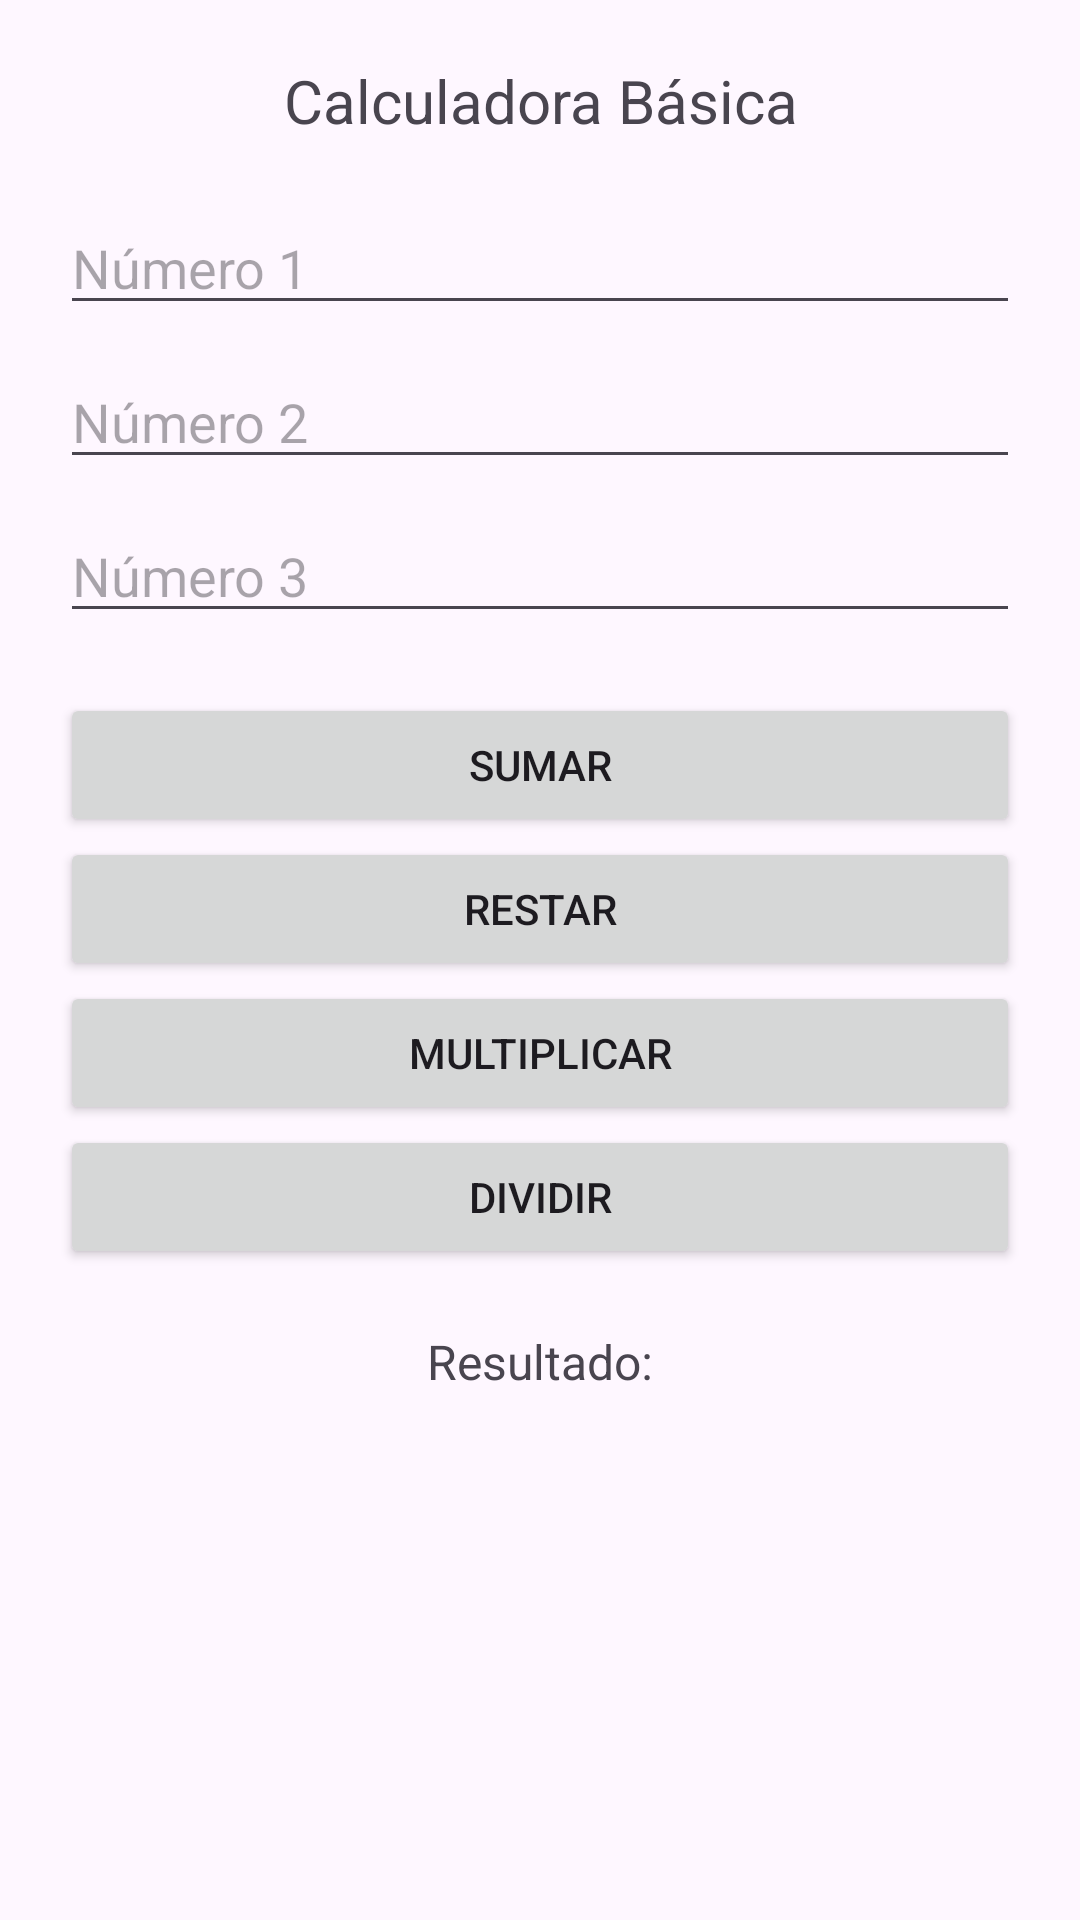

Layout XML and referenced resources for this Android screen:
<!-- AndroidManifest.xml: application theme Theme.S3Torres -->
<!-- res/layout/activity_calculadora.xml -->
<?xml version="1.0" encoding="utf-8"?>
<LinearLayout xmlns:android="http://schemas.android.com/apk/res/android"
    android:layout_width="match_parent" android:layout_height="match_parent"
    android:orientation="vertical" android:padding="20dp">

    <TextView
        android:layout_width="match_parent"
        android:layout_height="wrap_content"
        android:text="Calculadora Básica"
        android:textAlignment="center"
        android:textSize="20sp"
        android:layout_marginBottom="20dp"/>

    <EditText android:id="@+id/etNum1" android:layout_width="match_parent"
        android:layout_height="wrap_content" android:hint="Número 1"
        android:inputType="numberDecimal" android:layout_marginBottom="10dp"/>

    <EditText android:id="@+id/etNum2" android:layout_width="match_parent"
        android:layout_height="wrap_content" android:hint="Número 2"
        android:inputType="numberDecimal" android:layout_marginBottom="10dp"/>

    <EditText android:id="@+id/etNum3" android:layout_width="match_parent"
        android:layout_height="wrap_content" android:hint="Número 3"
        android:inputType="numberDecimal" android:layout_marginBottom="20dp"/>

    <Button android:id="@+id/btnSumar" android:layout_width="match_parent"
        android:layout_height="wrap_content" android:text="Sumar"/>

    <Button android:id="@+id/btnRestar" android:layout_width="match_parent"
        android:layout_height="wrap_content" android:text="Restar"/>

    <Button android:id="@+id/btnMultiplicar" android:layout_width="match_parent"
        android:layout_height="wrap_content" android:text="Multiplicar"/>

    <Button android:id="@+id/btnDividir" android:layout_width="match_parent"
        android:layout_height="wrap_content" android:text="Dividir" android:layout_marginBottom="20dp"/>

    <TextView android:id="@+id/tvResultado" android:layout_width="match_parent"
        android:layout_height="wrap_content" android:text="Resultado:" android:textSize="16sp"
        android:textAlignment="center"/>
</LinearLayout>
<!-- resources referenced by this layout -->
<resources>
  <style name="Theme.S3Torres" parent="Base.Theme.S3Torres" />
  <style name="Base.Theme.S3Torres" parent="Theme.Material3.DayNight.NoActionBar">
          
          
      </style>
</resources>
